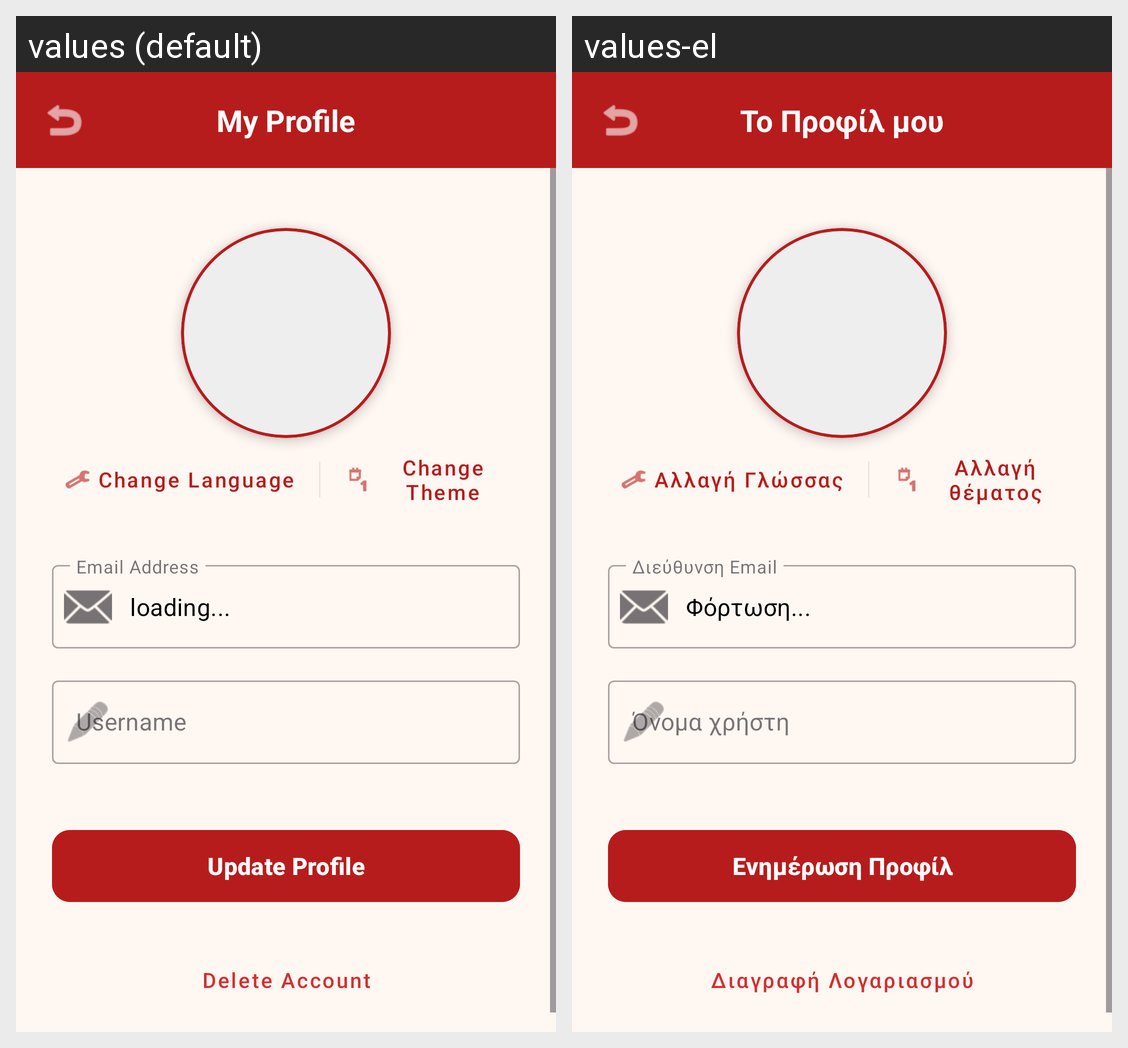

Strings drawn on this Android screen and how each of the app's shown locales translates them:
Android screen res/layout/activity_profile.xml rendered under 2 locales, left to right: values (default), values-el. Device: Nexus 5 (rendered at 1080×1920; each locale shown at half size, 540×960, under a caption strip naming it); theme Theme.P22005UnipiFireChat.
Strings drawn on this screen, with the default value and each locale's value (text and hints the layout hard-codes, and strings that could not be matched under every locale, appear in the picture but are not listed):

my_profile
  values: My Profile
  values-el: Το Προφίλ μου

change_language
  values: Change Language
  values-el: Αλλαγή Γλώσσας

change_theme
  values: Change Theme
  values-el: Αλλαγή θέματος

email_address1
  values: Email Address
  values-el: Διεύθυνση Email

loadingword
  values: loading...
  values-el: Φόρτωση...

username1
  values: Username
  values-el: Όνομα χρήστη

update_profile
  values: Update Profile
  values-el: Ενημέρωση Προφίλ

delete_account
  values: Delete Account
  values-el: Διαγραφή Λογαριασμού
